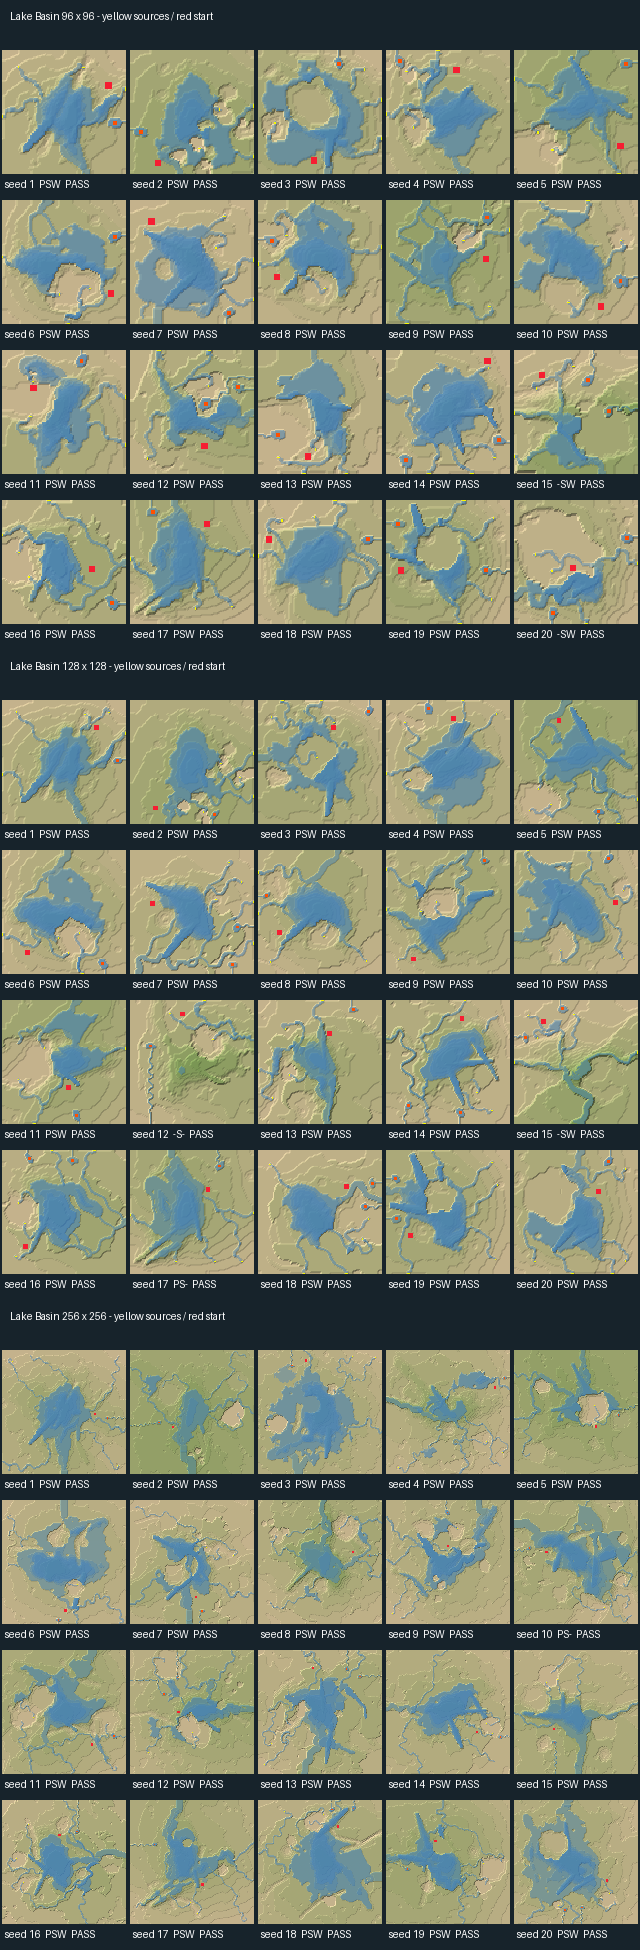

The data file committed next to this chart (first rows):
size, seed, absolutes, all_three, promise, standout, readable_water, central_feeders, first_land_ms, first_water_ms, final_ms, settle_days, settles, shown, changed_tiles, lake_share, largest_lake_share, lake_fill, centre_offset, feeding_heads, linked_heads, river_roots, dry_course_in_lake, dry_course_outside_lake
96, 1, True, True, True, True, True, True, 4820, 7120, 10254, 1.5, 1, 1, 0, 0.815, 0.228, 1, 0.06322, 4, 4, 1, 0, 0
96, 2, True, True, True, True, True, True, 4366, 7111, 10856, 2.333, 1, 1, 0, 0.88, 0.265, 0.966, 0.1074, 4, 4, 1, 0, 0
96, 3, True, True, True, True, True, True, 4911, 7635, 10607, 1.667, 1, 1, 0, 0.878, 0.33, 0.7238, 0.09027, 4, 4, 1, 0, 2
96, 4, True, True, True, True, True, True, 5724, 7867, 10242, 2.0, 1, 1, 0, 0.701, 0.205, 1, 0.09955, 4, 4, 1, 0, 0
96, 5, True, True, True, True, True, True, 4731, 7559, 12494, 1.667, 1, 1, 0, 0.77, 0.208, 1, 0.09314, 4, 4, 1, 0, 1
96, 6, True, True, True, True, True, True, 6222, 8753, 12290, 2.333, 1, 1, 0, 0.784, 0.217, 0.9926, 0.04123, 4, 4, 1, 0, 0
96, 7, True, True, True, True, True, True, 4415, 9262, 11306, 2.167, 1, 1, 0, 0.844, 0.348, 0.9474, 0.125, 4, 4, 1, 0, 18
96, 8, True, True, True, True, True, True, 4849, 7361, 10461, 4.667, 1, 1, 0, 0.86, 0.247, 0.9197, 0.1173, 4, 4, 1, 10, 23
96, 9, True, True, True, True, True, True, 4719, 8522, 12269, 2.0, 1, 1, 0, 0.61, 0.147, 1, 0.0924, 4, 4, 1, 0, 2
96, 10, True, True, True, True, True, True, 4230, 7932, 10537, 2.5, 1, 1, 0, 0.867, 0.245, 1, 0.1232, 4, 3, 1, 0, 0
96, 11, True, True, True, True, True, True, 4773, 5983, 8487, 1.333, 1, 1, 0, 0.718, 0.195, 1, 0.09376, 4, 4, 1, 0, 0
96, 12, True, True, True, True, True, True, 5721, 7269, 17257, 1.333, 1, 1, 0, 0.637, 0.147, 1, 0.05615, 4, 4, 1, 0, 0
96, 13, True, True, True, True, True, True, 4684, 8155, 14718, 1.833, 1, 1, 0, 0.786, 0.202, 1, 0.08544, 4, 4, 1, 0, 2
96, 14, True, True, True, True, True, True, 5669, 10959, 14269, 2.833, 1, 1, 0, 0.825, 0.305, 0.9905, 0.04317, 4, 4, 1, 0, 0
96, 15, True, False, False, True, True, False, 4531, 7448, 11849, 1.0, 1, 1, 0, 0.545, 0.087, 1, 0.2565, 4, 4, 1, 0, 0
96, 16, True, True, True, True, True, True, 5387, 10525, 14180, 4.167, 1, 1, 0, 0.622, 0.129, 1, 0.06441, 4, 4, 1, 0, 0
96, 17, True, True, True, True, True, True, 4736, 9302, 13148, 1.667, 1, 1, 0, 0.819, 0.243, 1, 0.1316, 4, 3, 1, 0, 2
96, 18, True, True, True, True, True, True, 7536, 11001, 13239, 1.5, 1, 1, 0, 0.799, 0.286, 0.9985, 0.04832, 4, 3, 1, 0, 2
96, 19, True, True, True, True, True, True, 4743, 6434, 8765, 1.0, 1, 1, 0, 0.676, 0.134, 1, 0.1026, 4, 4, 1, 0, 0
96, 20, True, False, False, True, True, False, 4703, 6703, 10283, 1.5, 1, 1, 0, 0.528, 0.081, 1, 0.2097, 4, 2, 1, 0, 0
128, 1, True, True, True, True, True, True, 7433, 11008, 16708, 2.333, 1, 1, 0, 0.784, 0.169, 1, 0.02777, 5, 5, 1, 0, 6
128, 2, True, True, True, True, True, True, 7115, 14597, 20555, 2.0, 1, 1, 0, 0.807, 0.187, 1, 0.06882, 5, 5, 1, 0, 0
128, 3, True, True, True, True, True, True, 6600, 11450, 17564, 1.333, 1, 1, 0, 0.852, 0.199, 0.7167, 0.03605, 5, 5, 1, 0, 6
128, 4, True, True, True, True, True, True, 6721, 8598, 12968, 1.167, 1, 1, 0, 0.84, 0.275, 1, 0.08677, 5, 5, 1, 0, 4
128, 5, True, True, True, True, True, True, 6658, 11091, 15536, 2.333, 1, 1, 0, 0.71, 0.184, 1, 0.07576, 5, 5, 1, 0, 2
128, 6, True, True, True, True, True, True, 8214, 13189, 17572, 2.5, 1, 1, 0, 0.788, 0.224, 0.9922, 0.04887, 5, 5, 1, 0, 0
128, 7, True, True, True, True, True, True, 8427, 11839, 17555, 2.333, 1, 1, 0, 0.628, 0.151, 1, 0.05152, 5, 5, 1, 0, 0
128, 8, True, True, True, True, True, True, 10449, 15864, 24254, 2.0, 1, 1, 0, 0.732, 0.15, 1, 0.02898, 5, 5, 1, 0, 22
128, 9, True, True, True, True, True, True, 9931, 12953, 23802, 2.0, 1, 1, 0, 0.709, 0.111, 1, 0.107, 5, 5, 1, 0, 0
128, 10, True, True, True, True, True, True, 8396, 19299, 25150, 1.5, 1, 1, 0, 0.838, 0.285, 0.989, 0.1431, 5, 4, 1, 0, 0
128, 11, True, True, True, True, True, True, 8513, 11859, 17600, 2.0, 1, 1, 0, 0.764, 0.146, 1, 0.1483, 5, 5, 1, 0, 46
128, 12, True, False, False, True, False, False, 6743, 10052, 13925, 2.0, 1, 1, 0, 0.445, 0.019, 0.09495, 0.3122, 3, 3, 1, 39, 2
128, 13, True, True, True, True, True, True, 9790, 16795, 25626, 2.167, 1, 1, 0, 0.722, 0.104, 1, 0.03394, 5, 5, 1, 0, 1
128, 14, True, True, True, True, True, True, 9358, 23292, 29332, 5.167, 1, 1, 0, 0.868, 0.182, 0.556, 0.02944, 5, 3, 1, 65, 81
128, 15, True, False, False, True, True, False, 9058, 12997, 18413, 2.667, 1, 1, 0, 0.531, 0.046, 0.6927, 0.1958, 5, 5, 1, 0, 1
128, 16, True, True, True, True, True, True, 9160, 19562, 24498, 4.333, 1, 1, 0, 0.723, 0.176, 1, 0.03209, 4, 3, 1, 0, 4
128, 17, True, False, True, True, False, True, 11253, 17810, 24998, 4.167, 1, 1, 0, 0.856, 0.244, 0.9219, 0.141, 5, 4, 1, 19, 85
128, 18, True, True, True, True, True, True, 10510, 18011, 24079, 3.333, 1, 1, 0, 0.681, 0.143, 1, 0.07967, 5, 5, 1, 0, 4
128, 19, True, True, True, True, True, True, 5165, 8250, 12025, 2.5, 1, 1, 0, 0.752, 0.175, 1, 0.1132, 5, 5, 1, 0, 5
128, 20, True, True, True, True, True, True, 6493, 8569, 12149, 1.833, 1, 1, 0, 0.772, 0.196, 0.9926, 0.1045, 5, 4, 1, 0, 4
256, 1, True, True, True, True, True, True, 16943, 27642, 38808, 1.833, 1, 1, 0, 0.788, 0.164, 1, 0.05596, 6, 6, 1, 0, 0
256, 2, True, True, True, True, True, True, 11984, 20704, 28952, 1.833, 1, 1, 0, 0.578, 0.071, 1, 0.03567, 6, 6, 1, 0, 0
256, 3, True, True, True, True, True, True, 14097, 33704, 51672, 2.167, 1, 1, 0, 0.843, 0.315, 0.9569, 0.08784, 6, 5, 1, 0, 2
256, 4, True, True, True, True, True, False, 14611, 25485, 34936, 2.833, 1, 1, 0, 0.614, 0.043, 1, 0.04765, 6, 6, 1, 0, 0
256, 5, True, True, True, True, True, True, 15288, 23287, 30821, 2.333, 1, 1, 0, 0.55, 0.049, 1, 0.1203, 5, 5, 1, 0, 2
256, 6, True, True, True, True, True, True, 13087, 50605, 60094, 5.667, 1, 1, 0, 0.891, 0.273, 0.9056, 0.04551, 6, 5, 1, 14, 234
256, 7, True, True, True, True, True, True, 10356, 18477, 27945, 1.667, 1, 1, 0, 0.751, 0.118, 0.9477, 0.0761, 6, 6, 1, 0, 0
256, 8, True, True, True, True, True, True, 11317, 21928, 53002, 2.667, 4, 1, 0, 0.657, 0.08, 0.8172, 0.02232, 6, 5, 1, 12, 25
256, 9, True, True, True, True, True, True, 8478, 18631, 28400, 2.5, 1, 1, 0, 0.756, 0.12, 0.9791, 0.07084, 6, 6, 1, 0, 5
256, 10, True, False, True, True, False, True, 28665, 49886, 59920, 1.833, 1, 1, 0, 0.886, 0.256, 0.881, 0.1075, 6, 4, 1, 77, 314
256, 11, True, True, True, True, True, True, 10934, 43807, 57326, 5.667, 1, 1, 0, 0.78, 0.159, 0.9896, 0.1319, 6, 6, 1, 0, 24
256, 12, True, True, True, True, True, True, 21101, 31947, 46660, 1.667, 1, 1, 0, 0.646, 0.057, 1, 0.1278, 6, 6, 1, 7, 32
256, 13, True, True, True, True, True, True, 35679, 77698, 92144, 3.5, 1, 1, 0, 0.72, 0.134, 0.9946, 0.02203, 6, 5, 1, 5, 9
256, 14, True, True, True, True, True, True, 22865, 49580, 99485, 3.333, 2, 1, 0, 0.783, 0.139, 0.9891, 0.012, 5, 5, 1, 0, 4
256, 15, True, True, True, True, True, True, 23968, 33295, 46520, 1.667, 1, 1, 0, 0.771, 0.102, 0.9516, 0.08413, 5, 5, 1, 0, 146
256, 16, True, True, True, True, True, True, 11474, 26157, 37072, 3.167, 1, 1, 0, 0.672, 0.105, 1, 0.05309, 6, 6, 1, 0, 10
256, 17, True, True, True, True, True, True, 26156, 57100, 69150, 2.667, 2, 1, 0, 0.784, 0.132, 0.9957, 0.05944, 6, 6, 1, 2, 18
256, 18, True, True, True, True, True, True, 17168, 35214, 51815, 2.833, 1, 1, 0, 0.89, 0.273, 0.9978, 0.09756, 6, 6, 1, 0, 0
256, 19, True, True, True, True, True, True, 19793, 27771, 39955, 1.833, 1, 1, 0, 0.751, 0.112, 1, 0.1139, 6, 6, 1, 0, 0
256, 20, True, True, True, True, True, True, 13701, 30138, 38281, 3.333, 1, 1, 0, 0.917, 0.286, 0.8289, 0.1136, 6, 6, 1, 79, 213
